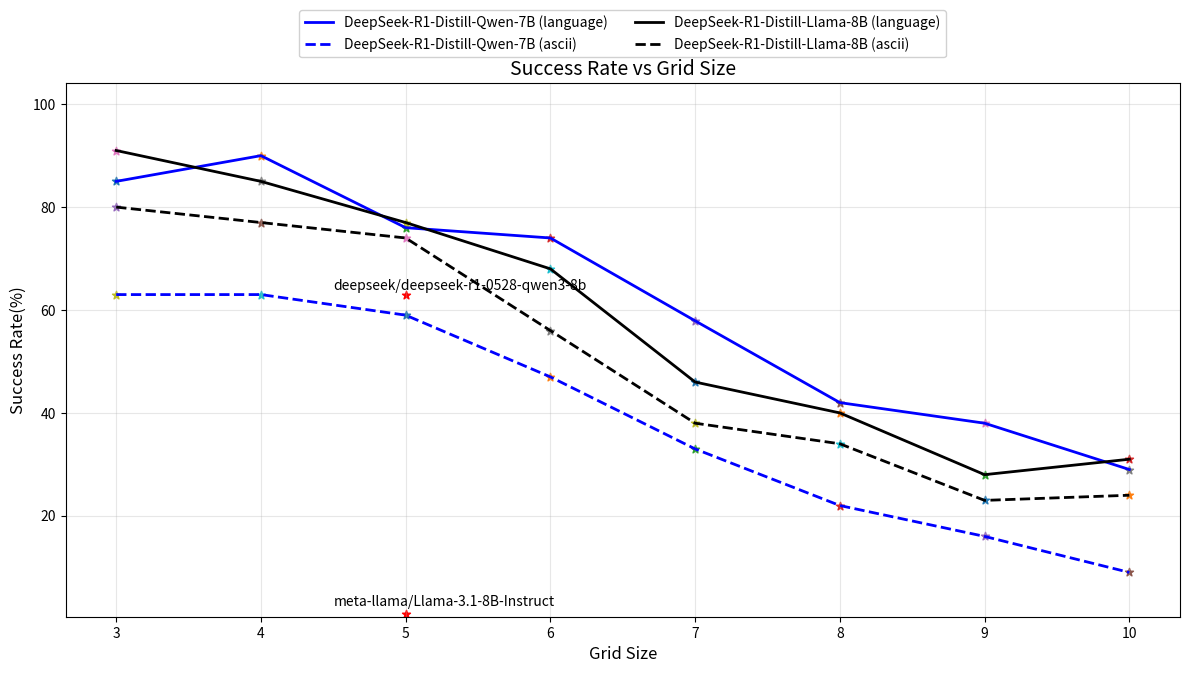

This chart was generated by the following Python code:
model = ["a", "b"]
input_type = ["language", "ascii"]
sucess_rates = [[1, 2, 3], [4, 5, 6]]
EMs = [[[1, 2, 3], [4, 5, 6]]]
grid_sizes = [3, 4, 5, 6, 7]

import matplotlib.pyplot as plt
import numpy as np

def plot_success_rates(grid_sizes, input_types, success_rates, models=None, title='Success Rate vs Grid Size'):
    """
    Plots success rates against grid sizes with data point values displayed.
    
    Parameters:
    grid_sizes (list): List of grid sizes (x-axis values)
    input_types (list): List of input type names (e.g., ['language', 'ascii'])
    success_rates (list): Success rate data. Structure depends on models parameter:
        - Single model: 2D list [input_type][grid_size]
        - Multi-model: 3D list [model][input_type][grid_size]
    models (list, optional): List of model names for multi-model plots
    title (str, optional): Plot title
    """
    fig, ax = plt.subplots(figsize=(12, 7))  # Slightly larger figure
    
    # Validate input dimensions
    if models:
        assert len(success_rates) == len(models), "Models count mismatch"
        assert all(len(sub) == len(input_types) for sub in success_rates), "Input types count mismatch"
    else:
        assert len(success_rates) == len(input_types), "Input types count mismatch"
    
    # Set up color and line style mappings
    colors = ["blue", "black"]  # Distinct colors for input types
    line_styles = ['-', '--', '-.', ':']  # Different line styles for models
    markers = ['o', 's', 'D', '^']  # Different markers for models
    text_color = "green"
    # Plotting logic
    if models:
        # Multi-model plot
        for model_idx, model_name in enumerate(models):
            for input_idx, input_name in enumerate(input_types):
                # Get current plotting style
                linestyle = line_styles[input_idx]
                marker = markers[input_idx]
                y_values = success_rates[model_idx][input_idx]
                
                # Plot the line
                ax.plot(
                    grid_sizes,
                    y_values,
                    color=colors[model_idx],
                    linestyle=linestyle,
                    linewidth=2,
                    markersize=8,
                    label=f'{model_name} ({input_name})'
                )
                
                # Add data labels
                for x, y in zip(grid_sizes, y_values):
                    ax.scatter(x, y, marker="*")
                    # ax.text(
                    #     x, y, f'{y}',
                    #     color=text_color,
                    #     fontsize=9,
                    #     ha='center',
                    #     va='bottom' if y < max(y_values) else 'top',
                    # )
    else:
        # Single model plot
        for input_idx, input_name in enumerate(input_types):
            y_values = success_rates[input_idx]
            
            # Plot the line
            ax.plot(
                grid_sizes,
                y_values,
                color=colors[input_idx],
                linewidth=2,
                markersize=8,
                label=input_name
            )
            
            # Add data labels
            for x, y in zip(grid_sizes, y_values):
                ax.scatter(x, y, marker="*")
                # ax.text(
                #     x, y-2, f'{y}',
                #     color=text_color,
                #     fontsize=9,
                #     ha='center',
                #     va='bottom' if y < max(y_values) else 'top'
                # )
    
    # Add plot decorations
    ax.set_xlabel('Grid Size', fontsize=12)
    ax.set_ylabel('Success Rate(%)', fontsize=12)
    ax.set_title(title, fontsize=14)
    
    # Improved legend placement
    ax.legend(
        loc='upper center',
        bbox_to_anchor=(0.5, 1.15),
        ncol=2 if models else len(input_types),
        fontsize=10,
        framealpha=0.9
    )
    
    ax.grid(True, alpha=0.3)
    ax.set_xticks(grid_sizes)
    ax.set_xticklabels(grid_sizes)
    
    # Adjust y-axis limits to accommodate labels
    y_min, y_max = ax.get_ylim()
    ax.set_ylim(y_min - 0.05*(y_max-y_min), y_max + 0.1*(y_max-y_min))
    
    plt.tight_layout()
    plt.subplots_adjust(top=0.85)  # Make room for the legend
    return fig, ax

#### Sample data
grid_sizes = [3, 4, 5, 6, 7, 8, 9, 10]
input_types = ["language", "ascii"]
models = ["DeepSeek-R1-Distill-Qwen-7B", "DeepSeek-R1-Distill-Llama-8B"]

# 3D success rates [model][input_type][grid_size]
success_rates = [
    # DeepSeek-R1-Distill-Qwen-7B
    [
        [85, 90, 76, 74, 57.9, 42, 38, 29],  # Language
        [63, 63, 59, 47, 33, 22, 16, 9]   # ASCII
    ],
    # DeepSeek-R1-Distill-Llama-8B
    [
        [91, 85, 77, 68, 46, 40, 28, 31],  # Language
        [80, 77, 74, 56, 38, 34, 23, 24]# ASCII
    ]
]

# Plot
plot_success_rates(grid_sizes, input_types, success_rates, models=models)

# Add individual points
plt.scatter(5, 1, marker="*", color="red")
plt.annotate("meta-llama/Llama-3.1-8B-Instruct", (4.5, 2.5))

plt.scatter(5, 63, marker="*", color="red")
plt.annotate("deepseek/deepseek-r1-0528-qwen3-8b", (4.5, 64))

plt.show()

